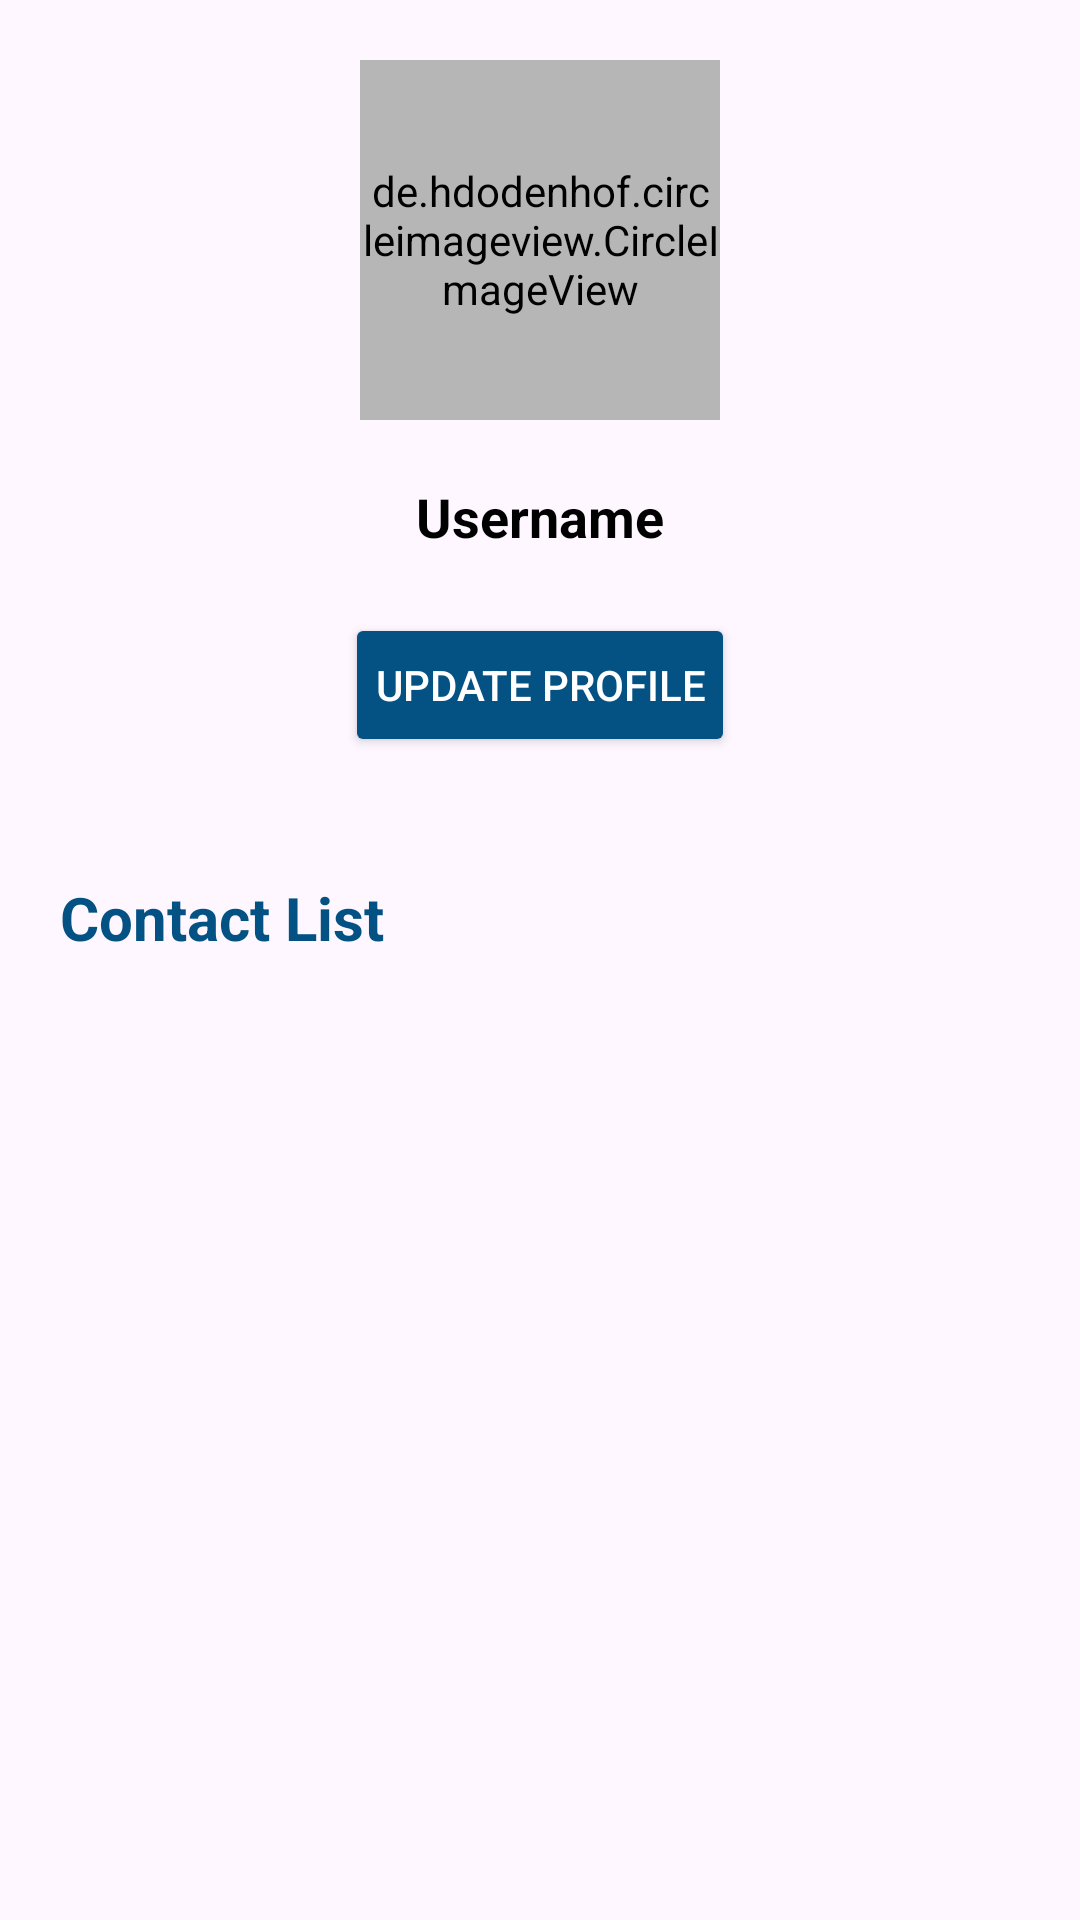

Layout XML and referenced resources for this Android screen:
<!-- AndroidManifest.xml: application theme Theme.Barta_a_Messenger_App -->
<!-- res/layout/fragment_profile.xml -->
<?xml version="1.0" encoding="utf-8"?>
<LinearLayout xmlns:android="http://schemas.android.com/apk/res/android"
    xmlns:tools="http://schemas.android.com/tools"
    android:layout_width="match_parent"
    android:layout_height="match_parent"
    tools:context=".profileFragment">
        <LinearLayout
            android:id="@+id/profile"
            android:layout_width="match_parent"
            android:layout_height="match_parent"
            android:layout_gravity="center"
            android:gravity="center"
            android:orientation="vertical">

            <de.hdodenhof.circleimageview.CircleImageView
                android:id="@+id/profilePicture"
                android:layout_width="120dp"
                android:layout_height="120dp"
                android:layout_centerHorizontal="true"
                android:layout_marginStart="20dp"
                android:layout_marginTop="20dp"
                android:layout_marginEnd="20dp"
                android:layout_marginBottom="20dp"
                android:background="@drawable/round_shape"
                android:backgroundTint="#B6B6B6"
                android:scaleType="centerCrop"
                android:src="@drawable/profile_icon" />


            <TextView
                android:id="@+id/username"
                android:layout_width="wrap_content"
                android:layout_height="wrap_content"
                android:layout_below="@id/profilePicture"
                android:layout_centerHorizontal="true"

                android:text="Username"
                android:textSize="18sp"
                android:textStyle="bold"
                android:textColor="@color/black"/>

            <androidx.constraintlayout.utils.widget.MotionButton
                android:id="@+id/updateStatusBtn"
                android:layout_width="130dp"
                android:layout_height="wrap_content"
                android:text="Update Profile"
                android:layout_margin="20dp"
                android:textColor="#FFFFFF"
                android:backgroundTint="#035283"/>

            <TextView
                android:id="@+id/contact_list"
                android:layout_width="match_parent"
                android:layout_height="wrap_content"
                android:text="Contact List"
                android:textSize="20dp"
                android:layout_margin="20dp"
                android:layout_below="@+id/username"
                android:textColor="#035283"
                android:textStyle="bold"/>


            
            <androidx.recyclerview.widget.RecyclerView
                android:id="@+id/recyclerView"
                android:layout_width="match_parent"
                android:layout_height="match_parent"
                android:layout_below="@+id/contact_list"

                />



        </LinearLayout>


</LinearLayout>
<!-- resources referenced by this layout -->
<resources>
  <color name="black">#FF000000</color>
  <!-- drawable profile_icon (drawable) -->
  <vector android:height="24dp" android:tint="#7A0CD4"
      android:viewportHeight="24" android:viewportWidth="24"
      android:width="24dp" xmlns:android="http://schemas.android.com/apk/res/android">
      <path android:fillColor="@android:color/white" android:pathData="M18.39,14.56C16.71,13.7 14.53,13 12,13c-2.53,0 -4.71,0.7 -6.39,1.56C4.61,15.07 4,16.1 4,17.22V20h16v-2.78C20,16.1 19.39,15.07 18.39,14.56z"/>
      <path android:fillColor="@android:color/white" android:pathData="M9.78,12h4.44c1.21,0 2.14,-1.06 1.98,-2.26l-0.32,-2.45C15.57,5.39 13.92,4 12,4S8.43,5.39 8.12,7.29L7.8,9.74C7.64,10.94 8.57,12 9.78,12z"/>
  </vector>
  <!-- drawable round_shape (drawable) -->
  <?xml version="1.0" encoding="utf-8"?>
  <shape xmlns:android="http://schemas.android.com/apk/res/android"
      android:shape="oval">
      <solid android:color="#FFFFFF" /> 
  </shape>
  <style name="Theme.Barta_a_Messenger_App" parent="Base.Theme.Barta_a_Messenger_App" />
  <style name="Base.Theme.Barta_a_Messenger_App" parent="Theme.Material3.DayNight.NoActionBar">
  
          <item name="colorOnPrimary">@color/white</item>
  
          
  
  
          <item name="android:statusBarColor">@color/my_primary</item>
  
          
          
  
      </style>
  <color name="white">#FFFFFFFF</color>
  <color name="my_primary">#5E35B1</color>
</resources>
